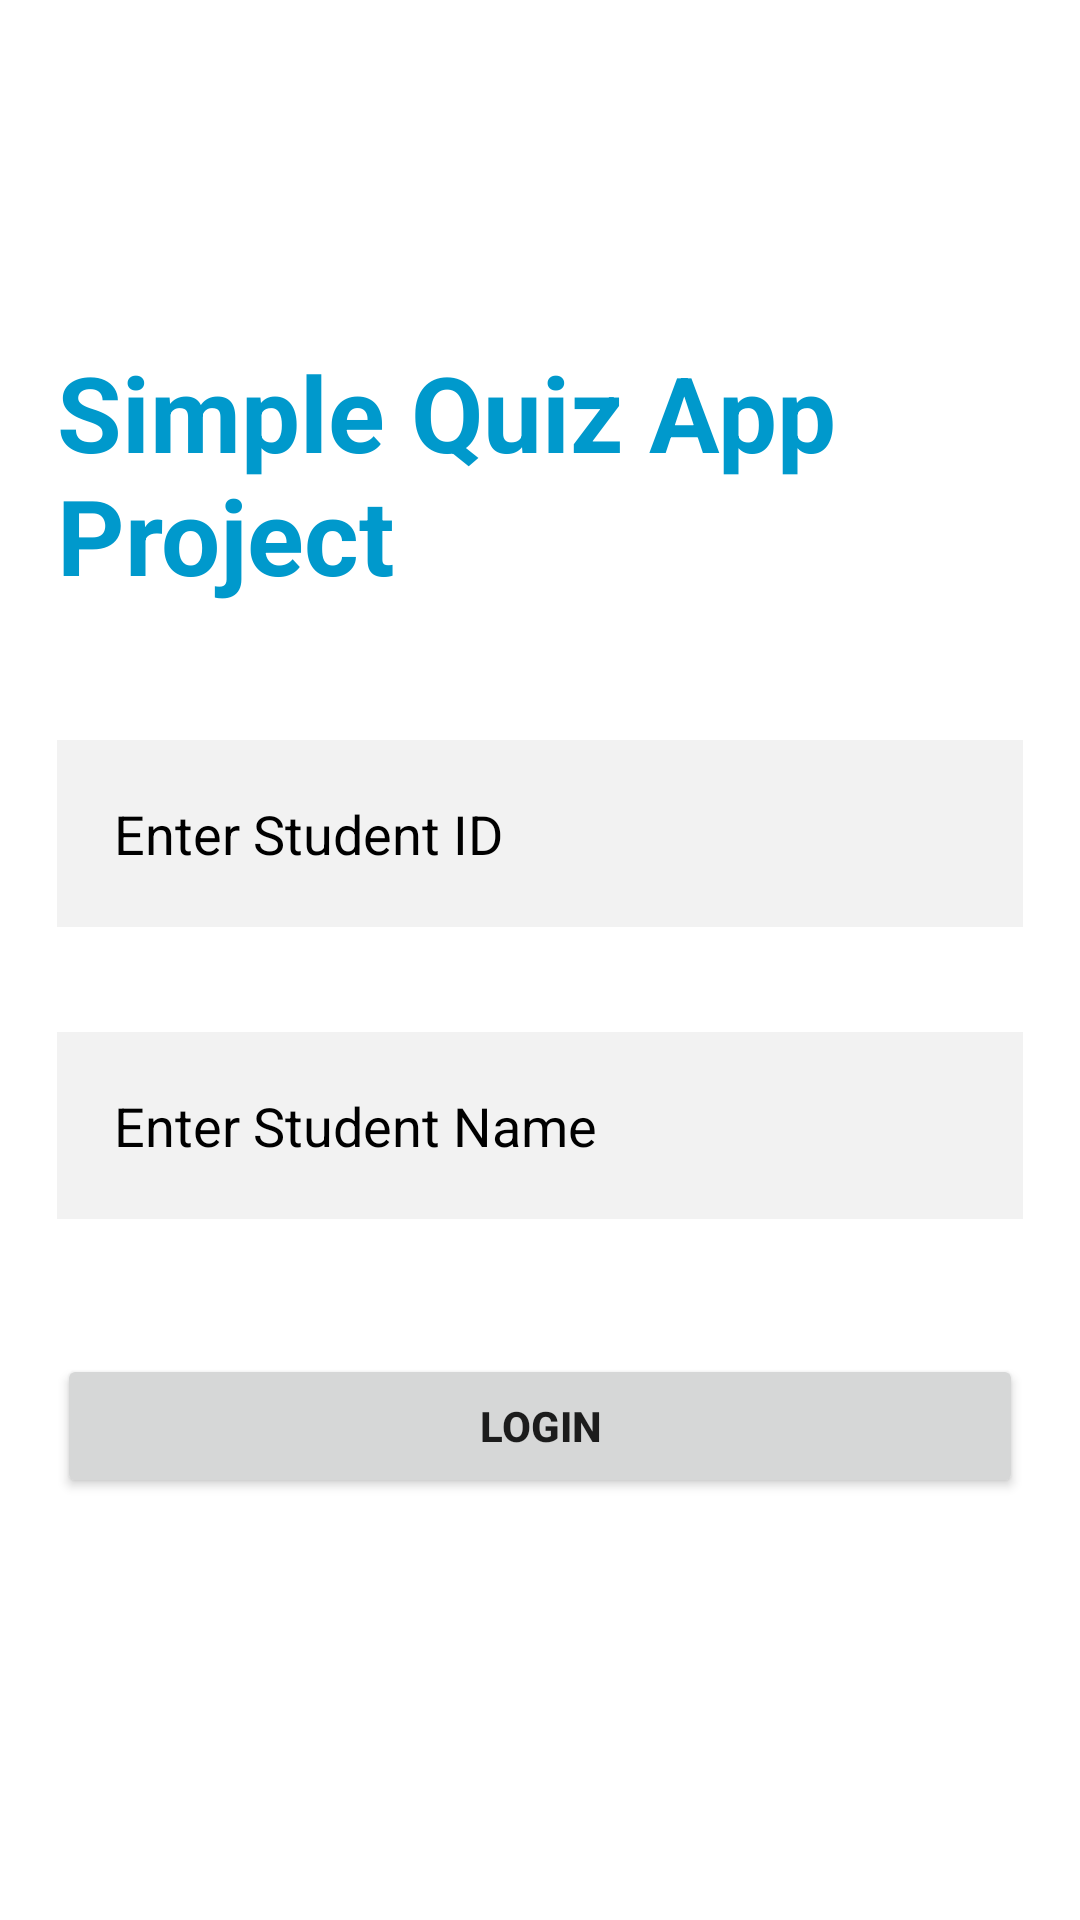

This screen was rendered from an Android layout file. Write that file and the resources it references.
<!-- AndroidManifest.xml: application theme Theme.SimpleQuizGroupProject -->
<!-- res/layout/activity_main.xml -->
<?xml version="1.0" encoding="utf-8"?>
<RelativeLayout xmlns:android="http://schemas.android.com/apk/res/android"
    xmlns:tools="http://schemas.android.com/tools"
    android:layout_width="match_parent"
    android:layout_height="match_parent"
    android:padding="19dp"
    tools:context=".MainActivity">

    <ImageView
        android:id="@+id/logo"
        android:layout_width="wrap_content"
        android:layout_height="wrap_content"
        android:layout_centerHorizontal="true"
        android:layout_marginTop="20dp"
        android:scaleType="center"
        android:src="@drawable/usiu_logo" />

    <TextView
        android:id="@+id/text_view_heading"
        android:layout_width="wrap_content"
        android:layout_height="wrap_content"
        android:layout_below="@+id/logo"
        android:layout_centerHorizontal="true"
        android:layout_marginTop="75dp"
        android:text="Simple Quiz App Project"
        android:textColor="@android:color/holo_blue_dark"
        android:textSize="35sp"
        android:textStyle="bold" />

    <EditText
        android:id="@+id/text_view_id"
        android:layout_width="match_parent"
        android:layout_height="wrap_content"
        android:layout_below="@id/text_view_heading"
        android:layout_marginTop="45dp"
        android:background="#f2f2f2"
        android:hint="Enter Student ID"
        android:inputType="number"
        android:padding="19dp"
        android:textColorHint="@android:color/black"
        android:textSize="18sp"
        android:textColor="@color/black"/>

    <EditText
        android:id="@+id/text_view_name"
        android:layout_width="match_parent"
        android:layout_height="wrap_content"
        android:layout_below="@id/text_view_id"
        android:layout_marginTop="35dp"
        android:background="#f2f2f2"
        android:hint="Enter Student Name"
        android:padding="19dp"
        android:textColorHint="@android:color/black"
        android:textSize="18sp"
        android:textColor="@color/black"/>

    <Button
        android:id="@+id/button_ok"
        android:layout_width="match_parent"
        android:layout_height="wrap_content"
        android:layout_below="@id/text_view_name"
        android:layout_centerHorizontal="true"
        android:layout_marginTop="45dp"
        android:text="LOGIN"
        android:textStyle="bold" />

</RelativeLayout>
<!-- resources referenced by this layout -->
<resources>
  <style name="Theme.SimpleQuizGroupProject" parent="Theme.MaterialComponents.DayNight.DarkActionBar">
          
          <item name="colorPrimary">@color/purple_500</item>
          <item name="colorPrimaryVariant">@color/purple_700</item>
          <item name="colorOnPrimary">@color/white</item>
          
          <item name="colorSecondary">@color/teal_200</item>
          <item name="colorSecondaryVariant">@color/teal_700</item>
          <item name="colorOnSecondary">@color/black</item>
          
          <item name="android:statusBarColor" tools:targetApi="l">?attr/colorPrimaryVariant</item>
          
      </style>
  <!-- not gathered from this repository: default colours our renderer supplied (Android Studio template values) -->
  <color name="purple_500">#FF6200EE</color>
  <color name="purple_700">#FF3700B3</color>
  <color name="teal_200">#FF03DAC5</color>
  <color name="teal_700">#FF018786</color>
  <color name="black">#FF000000</color>
  <color name="white">#FFFFFFFF</color>
</resources>
